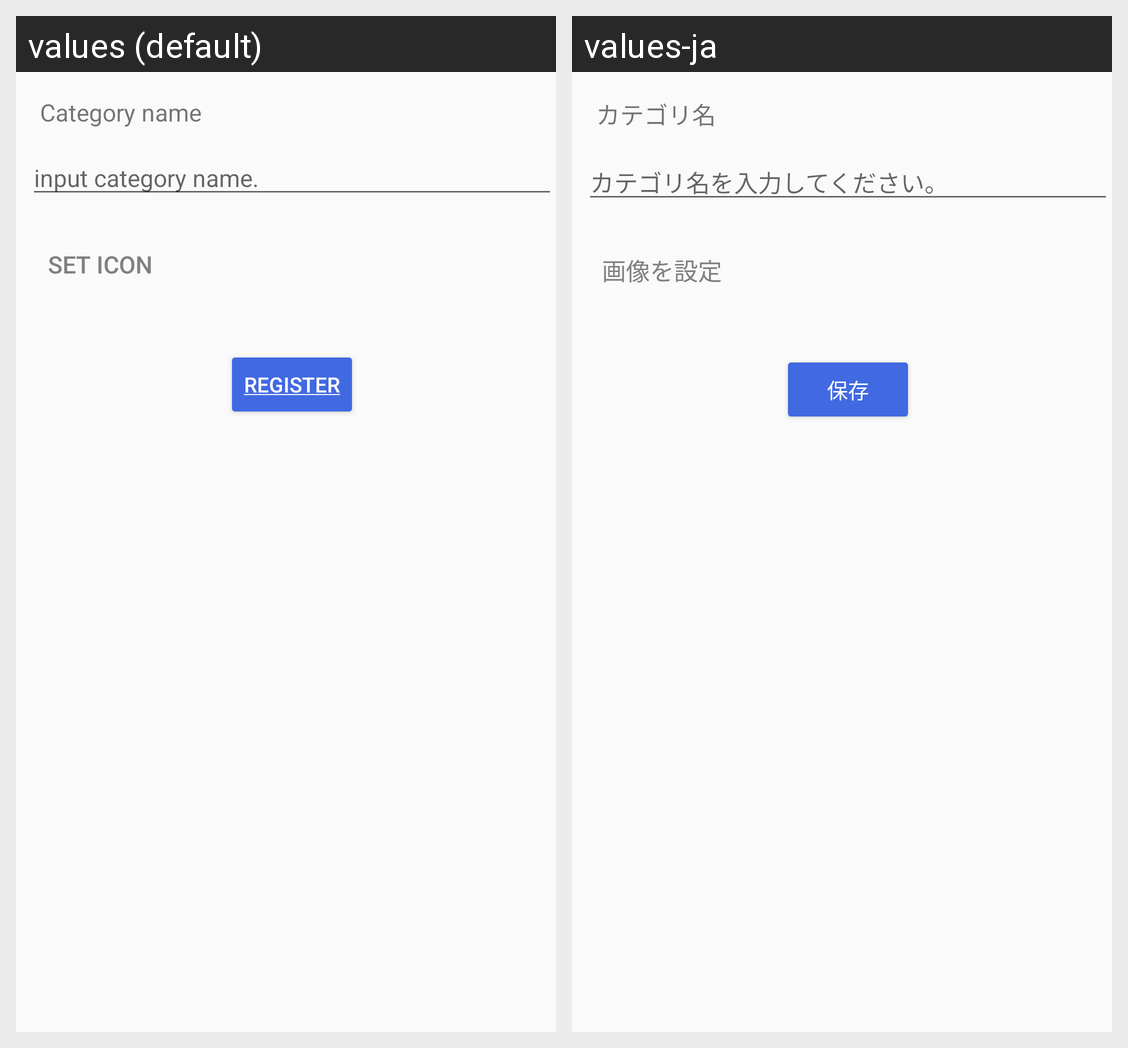

Strings drawn on this Android screen and how each of the app's shown locales translates them:
Android screen res/layout/fragment_edit_category.xml rendered under 2 locales, left to right: values (default), values-ja. Device: Nexus 5 (rendered at 1080×1920; each locale shown at half size, 540×960, under a caption strip naming it); theme ApplicationTheme.
Strings drawn on this screen, with the default value and each locale's value (text and hints the layout hard-codes, and strings that could not be matched under every locale, appear in the picture but are not listed):

categoryName
  values: Category name
  values-ja: カテゴリ名

input_categoryName
  values: input category name.
  values-ja: カテゴリ名を入力してください。

set_icon
  values: Set icon
  values-ja: 画像を設定

save
  values: Register
  values-ja: 保存
